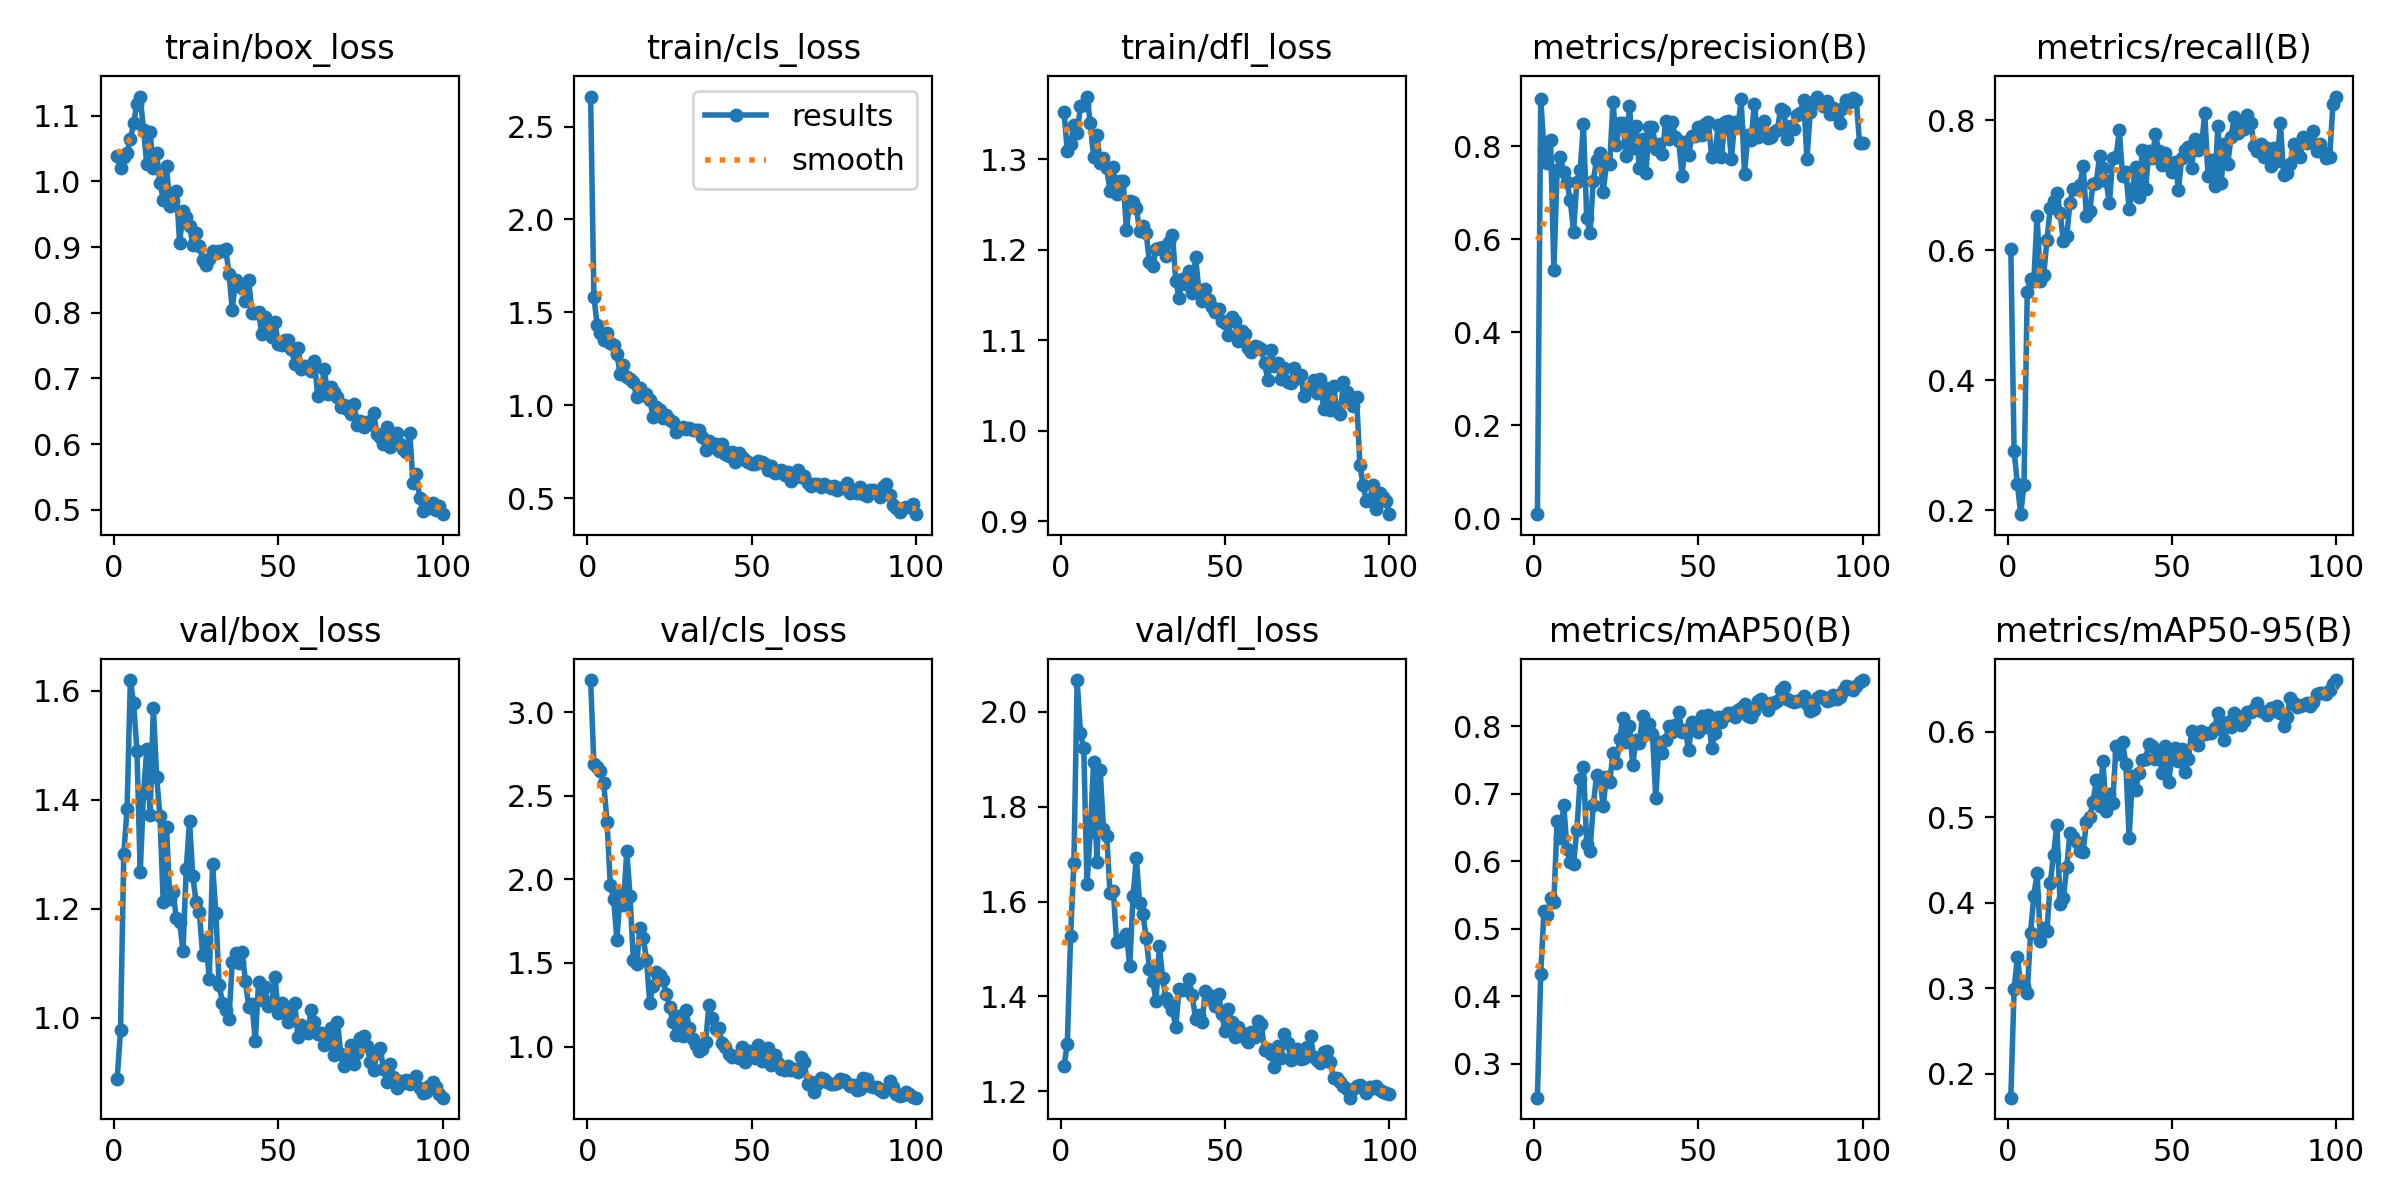

The data file committed next to this chart (first rows):
epoch, train/box_loss, train/cls_loss, train/dfl_loss, metrics/precision(B), metrics/recall(B), metrics/mAP50(B), metrics/mAP50-95(B), val/box_loss, val/cls_loss, val/dfl_loss, lr/pg0, lr/pg1, lr/pg2
1, 1.038, 2.661, 1.352, 0.00946, 0.6024, 0.2494, 0.1723, 0.889, 3.192, 1.254, 0.00025, 0.00025, 0.00025
2, 1.02, 1.584, 1.308, 0.902, 0.2908, 0.4328, 0.2993, 0.9771, 2.69, 1.3, 0.0005116, 0.0005116, 0.0005116
3, 1.037, 1.432, 1.316, 0.7921, 0.2412, 0.5262, 0.3364, 1.301, 2.672, 1.528, 0.000768, 0.000768, 0.000768
4, 1.044, 1.39, 1.338, 0.7643, 0.194, 0.5198, 0.3044, 1.383, 2.646, 1.681, 0.001019, 0.001019, 0.001019
5, 1.065, 1.351, 1.328, 0.8124, 0.2388, 0.5448, 0.3031, 1.619, 2.573, 2.067, 0.001265, 0.001265, 0.001265
6, 1.088, 1.389, 1.358, 0.5338, 0.5357, 0.5395, 0.2947, 1.577, 2.342, 1.954, 0.001505, 0.001505, 0.001505
7, 1.119, 1.335, 1.359, 0.7478, 0.5567, 0.6595, 0.3644, 1.49, 1.967, 1.923, 0.001568, 0.001568, 0.001568
8, 1.129, 1.323, 1.369, 0.7766, 0.5532, 0.6342, 0.4082, 1.267, 1.885, 1.636, 0.001551, 0.001551, 0.001551
9, 1.078, 1.276, 1.34, 0.744, 0.6524, 0.6833, 0.4345, 1.413, 1.639, 1.746, 0.001535, 0.001535, 0.001535
10, 1.027, 1.167, 1.302, 0.7223, 0.553, 0.6178, 0.3555, 1.493, 1.919, 1.894, 0.001519, 0.001519, 0.001519
11, 1.076, 1.216, 1.327, 0.6832, 0.5625, 0.5981, 0.37, 1.373, 1.849, 1.683, 0.001502, 0.001502, 0.001502
12, 1.02, 1.151, 1.296, 0.6164, 0.6163, 0.5953, 0.3673, 1.569, 2.168, 1.876, 0.001486, 0.001486, 0.001486
13, 1.043, 1.143, 1.302, 0.7234, 0.6658, 0.646, 0.4232, 1.442, 1.901, 1.754, 0.001469, 0.001469, 0.001469
14, 0.998, 1.126, 1.29, 0.7475, 0.6765, 0.721, 0.4557, 1.37, 1.516, 1.738, 0.001453, 0.001453, 0.001453
15, 0.9715, 1.043, 1.265, 0.8464, 0.6885, 0.7395, 0.4912, 1.212, 1.491, 1.617, 0.001436, 0.001436, 0.001436
16, 1.023, 1.092, 1.291, 0.6463, 0.657, 0.6254, 0.3986, 1.35, 1.71, 1.623, 0.001419, 0.001419, 0.001419
17, 0.962, 1.055, 1.261, 0.614, 0.6137, 0.6155, 0.4059, 1.218, 1.651, 1.514, 0.001403, 0.001403, 0.001403
18, 0.9704, 1.063, 1.276, 0.7259, 0.6217, 0.6825, 0.4412, 1.231, 1.519, 1.517, 0.001386, 0.001386, 0.001386
19, 0.9861, 1.031, 1.276, 0.7708, 0.6735, 0.7271, 0.4813, 1.182, 1.26, 1.521, 0.00137, 0.00137, 0.00137
20, 0.9055, 0.9396, 1.222, 0.7846, 0.695, 0.7247, 0.4773, 1.177, 1.362, 1.531, 0.001353, 0.001353, 0.001353
21, 0.9551, 0.9938, 1.253, 0.7007, 0.695, 0.681, 0.4706, 1.123, 1.443, 1.464, 0.001337, 0.001337, 0.001337
22, 0.9453, 0.9755, 1.252, 0.7623, 0.701, 0.7248, 0.4599, 1.272, 1.427, 1.611, 0.00132, 0.00132, 0.00132
23, 0.9322, 0.9336, 1.246, 0.7618, 0.7297, 0.7167, 0.4593, 1.361, 1.399, 1.691, 0.001304, 0.001304, 0.001304
24, 0.9037, 0.9489, 1.22, 0.8953, 0.653, 0.7606, 0.4948, 1.26, 1.315, 1.597, 0.001287, 0.001287, 0.001287
25, 0.9216, 0.9197, 1.226, 0.8012, 0.6609, 0.7455, 0.5007, 1.212, 1.237, 1.575, 0.001271, 0.001271, 0.001271
26, 0.9021, 0.9097, 1.218, 0.8501, 0.7014, 0.7804, 0.5173, 1.194, 1.15, 1.522, 0.001254, 0.001254, 0.001254
27, 0.88, 0.8588, 1.186, 0.8498, 0.7041, 0.8112, 0.5432, 1.115, 1.071, 1.458, 0.001238, 0.001238, 0.001238
28, 0.872, 0.8704, 1.181, 0.7781, 0.7458, 0.7759, 0.5133, 1.143, 1.185, 1.433, 0.001221, 0.001221, 0.001221
29, 0.8812, 0.8857, 1.201, 0.8862, 0.727, 0.8004, 0.566, 1.071, 1.066, 1.39, 0.001205, 0.001205, 0.001205
30, 0.8936, 0.8712, 1.202, 0.7955, 0.7061, 0.7425, 0.5072, 1.281, 1.217, 1.507, 0.001188, 0.001188, 0.001188
31, 0.8915, 0.8795, 1.202, 0.8432, 0.6729, 0.7799, 0.5269, 1.193, 1.112, 1.438, 0.001172, 0.001172, 0.001172
32, 0.8943, 0.868, 1.193, 0.7525, 0.7428, 0.7745, 0.517, 1.061, 1.045, 1.397, 0.001155, 0.001155, 0.001155
33, 0.8943, 0.8687, 1.209, 0.8156, 0.7434, 0.815, 0.583, 1.028, 1.011, 1.387, 0.001139, 0.001139, 0.001139
34, 0.8977, 0.87, 1.217, 0.741, 0.7846, 0.7928, 0.5735, 1.015, 0.974, 1.372, 0.001122, 0.001122, 0.001122
35, 0.8592, 0.8286, 1.166, 0.8407, 0.7152, 0.8033, 0.5873, 0.9984, 0.9859, 1.337, 0.001106, 0.001106, 0.001106
36, 0.8046, 0.758, 1.147, 0.8399, 0.7201, 0.7883, 0.5617, 1.102, 1.028, 1.415, 0.001089, 0.001089, 0.001089
37, 0.8506, 0.8064, 1.167, 0.7945, 0.6638, 0.693, 0.4762, 1.119, 1.251, 1.413, 0.001073, 0.001073, 0.001073
38, 0.8411, 0.7737, 1.161, 0.8042, 0.6944, 0.7758, 0.5481, 1.101, 1.169, 1.415, 0.001056, 0.001056, 0.001056
39, 0.8371, 0.7918, 1.177, 0.7838, 0.7281, 0.7605, 0.5321, 1.121, 1.106, 1.437, 0.00104, 0.00104, 0.00104
40, 0.8185, 0.7546, 1.152, 0.8527, 0.6817, 0.78, 0.5511, 1.068, 1.109, 1.402, 0.001023, 0.001023, 0.001023
41, 0.8494, 0.791, 1.192, 0.8159, 0.7548, 0.8004, 0.5662, 1.02, 1.022, 1.353, 0.001007, 0.001007, 0.001007
42, 0.7992, 0.7412, 1.156, 0.8518, 0.6948, 0.7909, 0.5676, 1.026, 1, 1.362, 0.0009904, 0.0009904, 0.0009904
43, 0.8002, 0.7286, 1.143, 0.8195, 0.7533, 0.8013, 0.5859, 0.9572, 0.9539, 1.346, 0.0009739, 0.0009739, 0.0009739
44, 0.8004, 0.749, 1.156, 0.8102, 0.7423, 0.82, 0.5832, 1.065, 0.9383, 1.412, 0.0009574, 0.0009574, 0.0009574
45, 0.7668, 0.6939, 1.144, 0.7358, 0.7786, 0.7917, 0.5678, 1.033, 0.9443, 1.404, 0.0009409, 0.0009409, 0.0009409
46, 0.7927, 0.7445, 1.137, 0.8083, 0.7525, 0.7947, 0.5755, 1.056, 0.934, 1.395, 0.0009243, 0.0009243, 0.0009243
47, 0.7816, 0.7222, 1.131, 0.7797, 0.7314, 0.7641, 0.5519, 1.021, 0.9964, 1.381, 0.0009078, 0.0009078, 0.0009078
48, 0.7628, 0.7079, 1.134, 0.822, 0.7495, 0.8053, 0.5832, 1.026, 0.9088, 1.405, 0.0008913, 0.0008913, 0.0008913
49, 0.7854, 0.6935, 1.122, 0.8206, 0.7338, 0.795, 0.5408, 1.075, 0.9741, 1.362, 0.0008748, 0.0008748, 0.0008748
50, 0.7522, 0.6833, 1.119, 0.8401, 0.7212, 0.7906, 0.5703, 1.009, 0.9758, 1.327, 0.0008583, 0.0008583, 0.0008583
51, 0.7514, 0.6824, 1.105, 0.8232, 0.7361, 0.8142, 0.5808, 1.027, 0.9293, 1.374, 0.0008418, 0.0008418, 0.0008418
52, 0.7585, 0.7034, 1.126, 0.8482, 0.6937, 0.7982, 0.5652, 1.014, 1.01, 1.346, 0.0008253, 0.0008253, 0.0008253
53, 0.7581, 0.6958, 1.121, 0.8526, 0.7427, 0.8164, 0.5792, 0.9919, 0.9166, 1.315, 0.0008088, 0.0008088, 0.0008088
54, 0.7453, 0.6845, 1.099, 0.7773, 0.754, 0.767, 0.5522, 0.9995, 0.9879, 1.337, 0.0007923, 0.0007923, 0.0007923
55, 0.7215, 0.6506, 1.11, 0.7833, 0.7588, 0.789, 0.5675, 1.027, 0.9925, 1.323, 0.0007758, 0.0007758, 0.0007758
56, 0.7455, 0.6761, 1.106, 0.8456, 0.7265, 0.8134, 0.6001, 0.9648, 0.8911, 1.312, 0.0007593, 0.0007593, 0.0007593
57, 0.7144, 0.6385, 1.092, 0.7765, 0.7711, 0.8055, 0.5885, 0.9879, 0.9493, 1.304, 0.0007428, 0.0007428, 0.0007428
58, 0.7186, 0.6405, 1.087, 0.8519, 0.7548, 0.8144, 0.5841, 0.9816, 0.9023, 1.324, 0.0007263, 0.0007263, 0.0007263
59, 0.7155, 0.6518, 1.093, 0.8547, 0.76, 0.8189, 0.6004, 0.9732, 0.8674, 1.314, 0.0007098, 0.0007098, 0.0007098
60, 0.7105, 0.6273, 1.092, 0.7728, 0.8114, 0.8199, 0.5974, 1.015, 0.859, 1.348, 0.0006933, 0.0006933, 0.0006933
... 40 more rows
